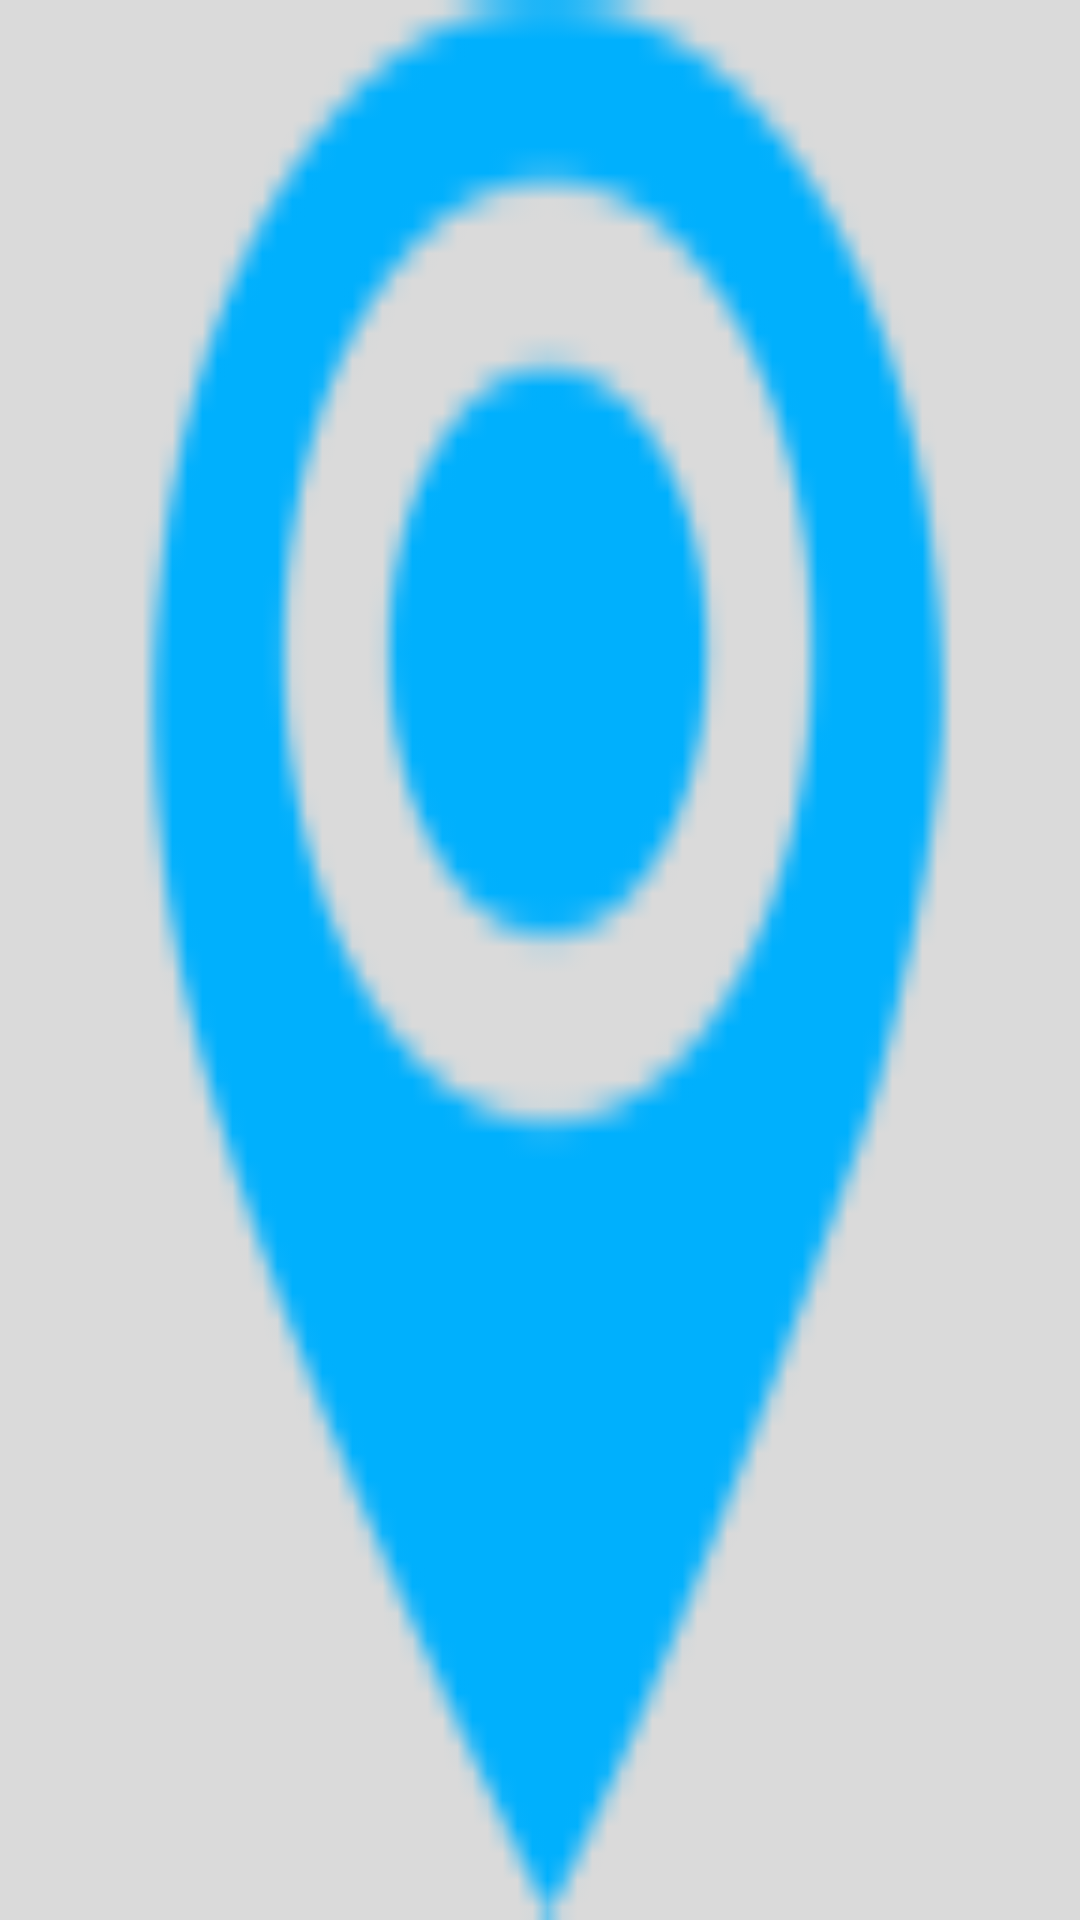

Here is an Android app screen rendered from its layout file. Give the layout XML and the strings, colors and styles it references.
<!-- AndroidManifest.xml: application theme AppTheme -->
<!-- res/layout/marker.xml -->
<?xml version="1.0" encoding="utf-8"?>
<ImageView xmlns:android="http://schemas.android.com/apk/res/android"
	android:layout_width="wrap_content"
	android:layout_height="wrap_content"
	android:scaleType="fitXY"
	android:src="@drawable/ic_marker" />
<!-- resources referenced by this layout -->
<resources>
  <!-- drawable ic_marker: png bitmap (drawable-hdpi, 890 bytes) -->
  <style name="AppTheme" parent="Theme.MaterialComponents.Light.NoActionBar">
  		
  		<item name="colorPrimary">@color/colorPrimary</item>
  		<item name="colorPrimaryDark">@color/colorPrimaryDark</item>
  		<item name="colorAccent">@color/colorAccent</item>
  		<item name="android:windowBackground">@color/background</item>
  
  		<item name="toolbarStyle">@style/AppToolbarStyle</item>
  		<item name="android:windowContentTransitions">true</item>
  		<item name="textInputStyle">@style/AppTextInputStyle</item>
  		
  		<item name="android:windowAllowEnterTransitionOverlap">true</item>
  		<item name="android:windowAllowReturnTransitionOverlap">true</item>
  
  	</style>
  <color name="colorPrimary">#0097a7</color>
  <color name="colorPrimaryDark">#006978</color>
  <color name="colorAccent">#2196F3</color>
  <color name="background">#DADADA</color>
  <style name="AppToolbarStyle" parent="Widget.MaterialComponents.Toolbar">
  		<item name="titleTextColor">@color/white</item>
  		<item name="android:background">@color/colorAccent</item>
  		<item name="background">@color/colorAccent</item>
  		<item name="android:gravity">center_vertical</item>
  	</style>
  <style name="AppTextInputStyle" parent="Widget.MaterialComponents.TextInputLayout.OutlinedBox">
  		<item name="boxBackgroundColor">@color/white</item>
  		<item name="boxStrokeColor">@color/white</item>
  		<item name="boxBackgroundMode">filled</item>
  	</style>
  <color name="white">#fff</color>
</resources>
